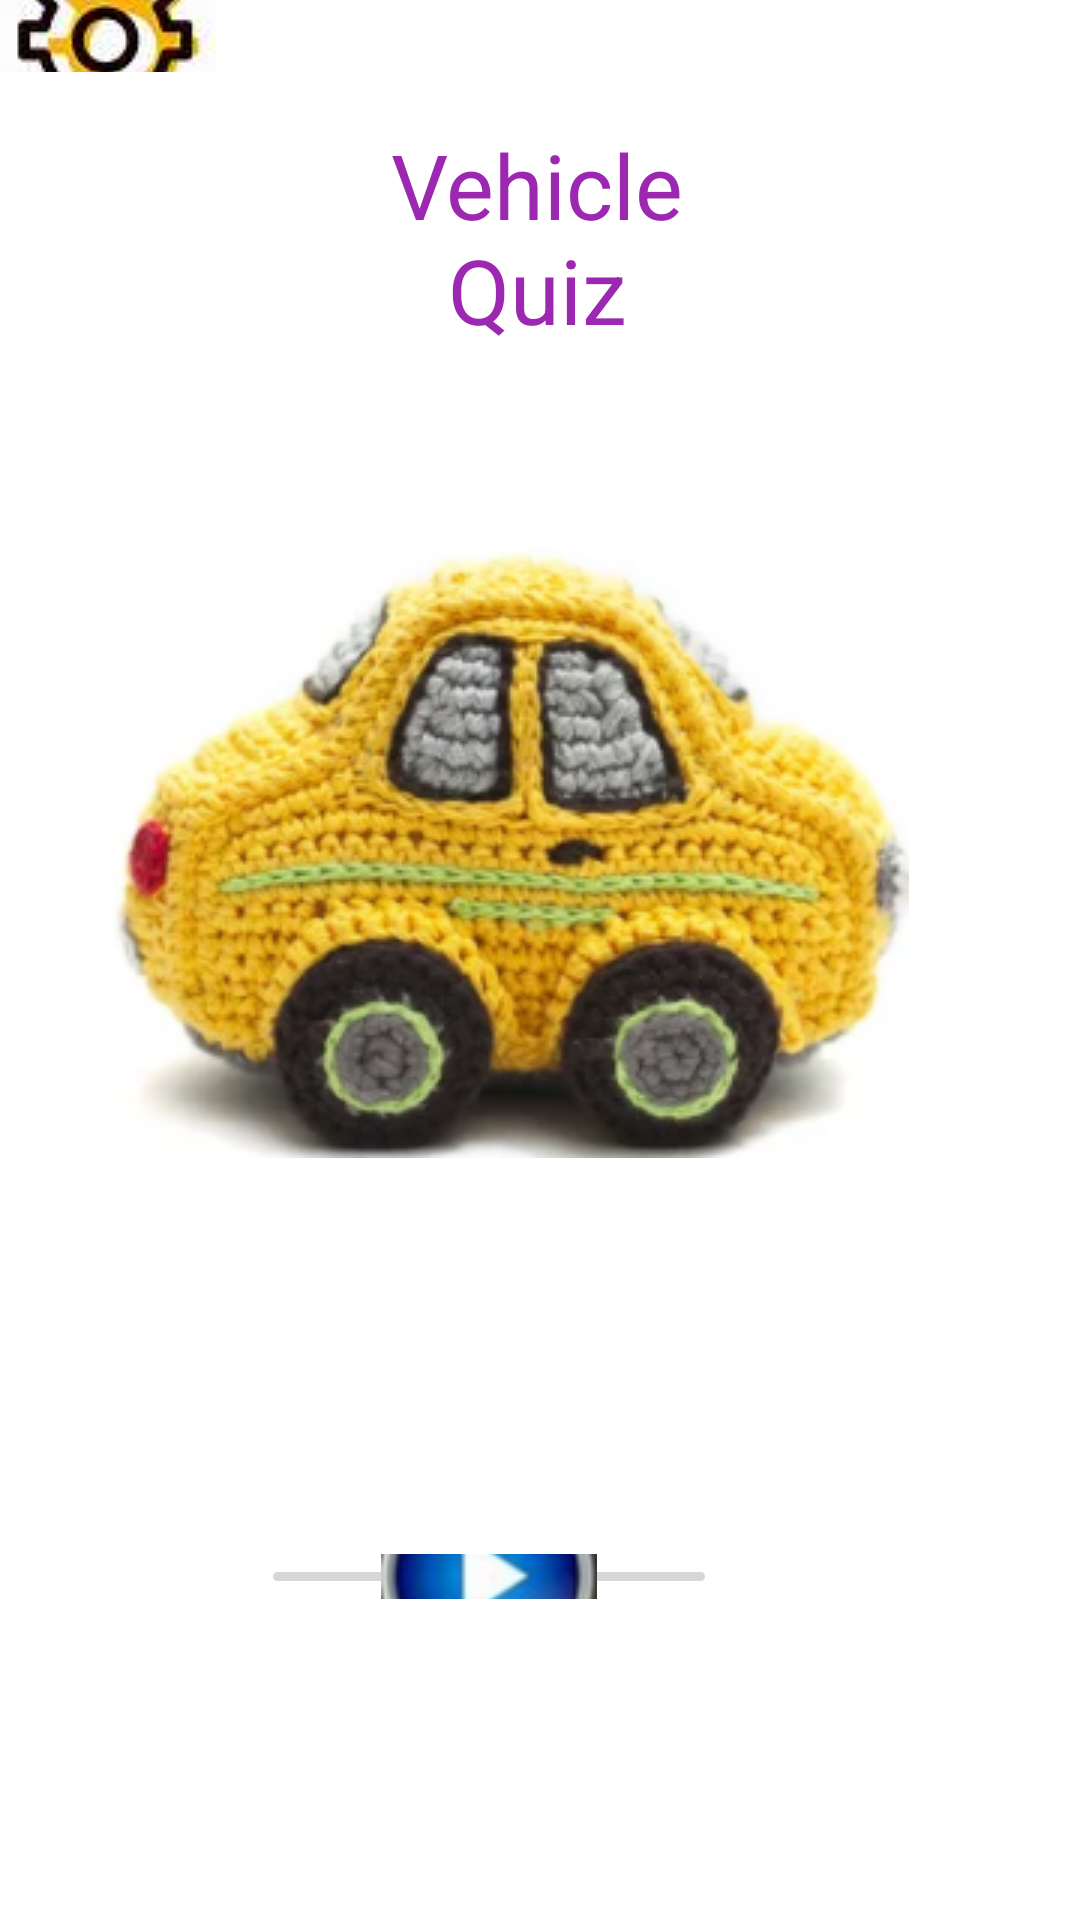

Here is an Android app screen rendered from its layout file. Give the layout XML and the strings, colors and styles it references.
<!-- AndroidManifest.xml: application theme Theme.QuizVehicle -->
<!-- res/layout/activity_main.xml -->
<?xml version="1.0" encoding="utf-8"?>

<RelativeLayout
        xmlns:android="http://schemas.android.com/apk/res/android"
        xmlns:tools="http://schemas.android.com/tools"
        xmlns:app="http://schemas.android.com/apk/res-auto"
        android:layout_width="match_parent"
        android:layout_height="match_parent"
        tools:context=".MainActivity">
    <ImageView
            android:layout_width="wrap_content"
            android:layout_height="wrap_content" app:srcCompat="@drawable/image20" android:id="@+id/imageView"
            android:layout_alignParentBottom="true" android:layout_marginBottom="254dp"
            android:layout_alignParentEnd="true" android:layout_alignParentRight="true"
            android:layout_marginRight="57dp" android:layout_marginEnd="57dp"/>
    <TextView
            android:layout_width="wrap_content"
            android:layout_height="84dp"
            android:text="@string/heading1"
            app:layout_constraintBottom_toBottomOf="parent"
            app:layout_constraintLeft_toLeftOf="parent"
            app:layout_constraintRight_toRightOf="parent"
            app:layout_constraintTop_toTopOf="parent" android:layout_alignParentBottom="true"
            android:layout_marginBottom="519dp"
            android:layout_alignParentEnd="true" android:layout_alignParentRight="true"
            android:layout_marginRight="116dp" android:layout_marginEnd="116dp" android:layout_alignParentStart="true"
            android:layout_marginLeft="114dp" android:layout_marginStart="114dp" android:layout_alignParentLeft="true"
            android:gravity="center" android:textSize="30sp" android:textColor="#9C27B0"/>
    <ImageButton
            android:layout_width="118dp"
            android:layout_height="115dp" app:srcCompat="@drawable/settings" android:id="@+id/Settings1"
            android:layout_alignParentBottom="true" android:layout_marginBottom="616dp"
            android:layout_alignParentEnd="true" android:layout_alignParentRight="true"
            android:layout_marginRight="288dp" android:layout_marginEnd="288dp"/>
    <ImageButton
            android:layout_width="152dp"
            android:layout_height="106dp" app:srcCompat="@drawable/play" android:id="@+id/Play1"
            android:layout_alignParentBottom="true" android:layout_marginBottom="107dp"
            android:layout_alignParentEnd="true" android:layout_alignParentRight="true"
            android:layout_marginRight="121dp" android:layout_marginEnd="121dp" android:layout_marginTop="518dp"
            android:layout_alignParentTop="true"/>

</RelativeLayout>
<!-- resources referenced by this layout -->
<resources>
  <!-- drawable image20: png bitmap (drawable, 133466 bytes) -->
  <!-- drawable play: png bitmap (drawable, 15762 bytes) -->
  <!-- drawable settings: png bitmap (drawable, 10832 bytes) -->
  <string name="heading1">Vehicle  Quiz</string>
  <style name="Theme.QuizVehicle" parent="Theme.MaterialComponents.DayNight.DarkActionBar">
          
          <item name="colorPrimary">@color/purple_500</item>
          <item name="colorPrimaryVariant">@color/purple_700</item>
          <item name="colorOnPrimary">@color/white</item>
          
          <item name="colorSecondary">@color/teal_200</item>
          <item name="colorSecondaryVariant">@color/teal_700</item>
          <item name="colorOnSecondary">@color/black</item>
          
          <item name="android:statusBarColor" tools:targetApi="l">?attr/colorPrimaryVariant</item>
          
      </style>
  <color name="purple_500">#FF6200EE</color>
  <color name="purple_700">#FF3700B3</color>
  <color name="white">#FFFFFFFF</color>
  <color name="teal_200">#FF03DAC5</color>
  <color name="teal_700">#FF018786</color>
  <color name="black">#FF000000</color>
</resources>
